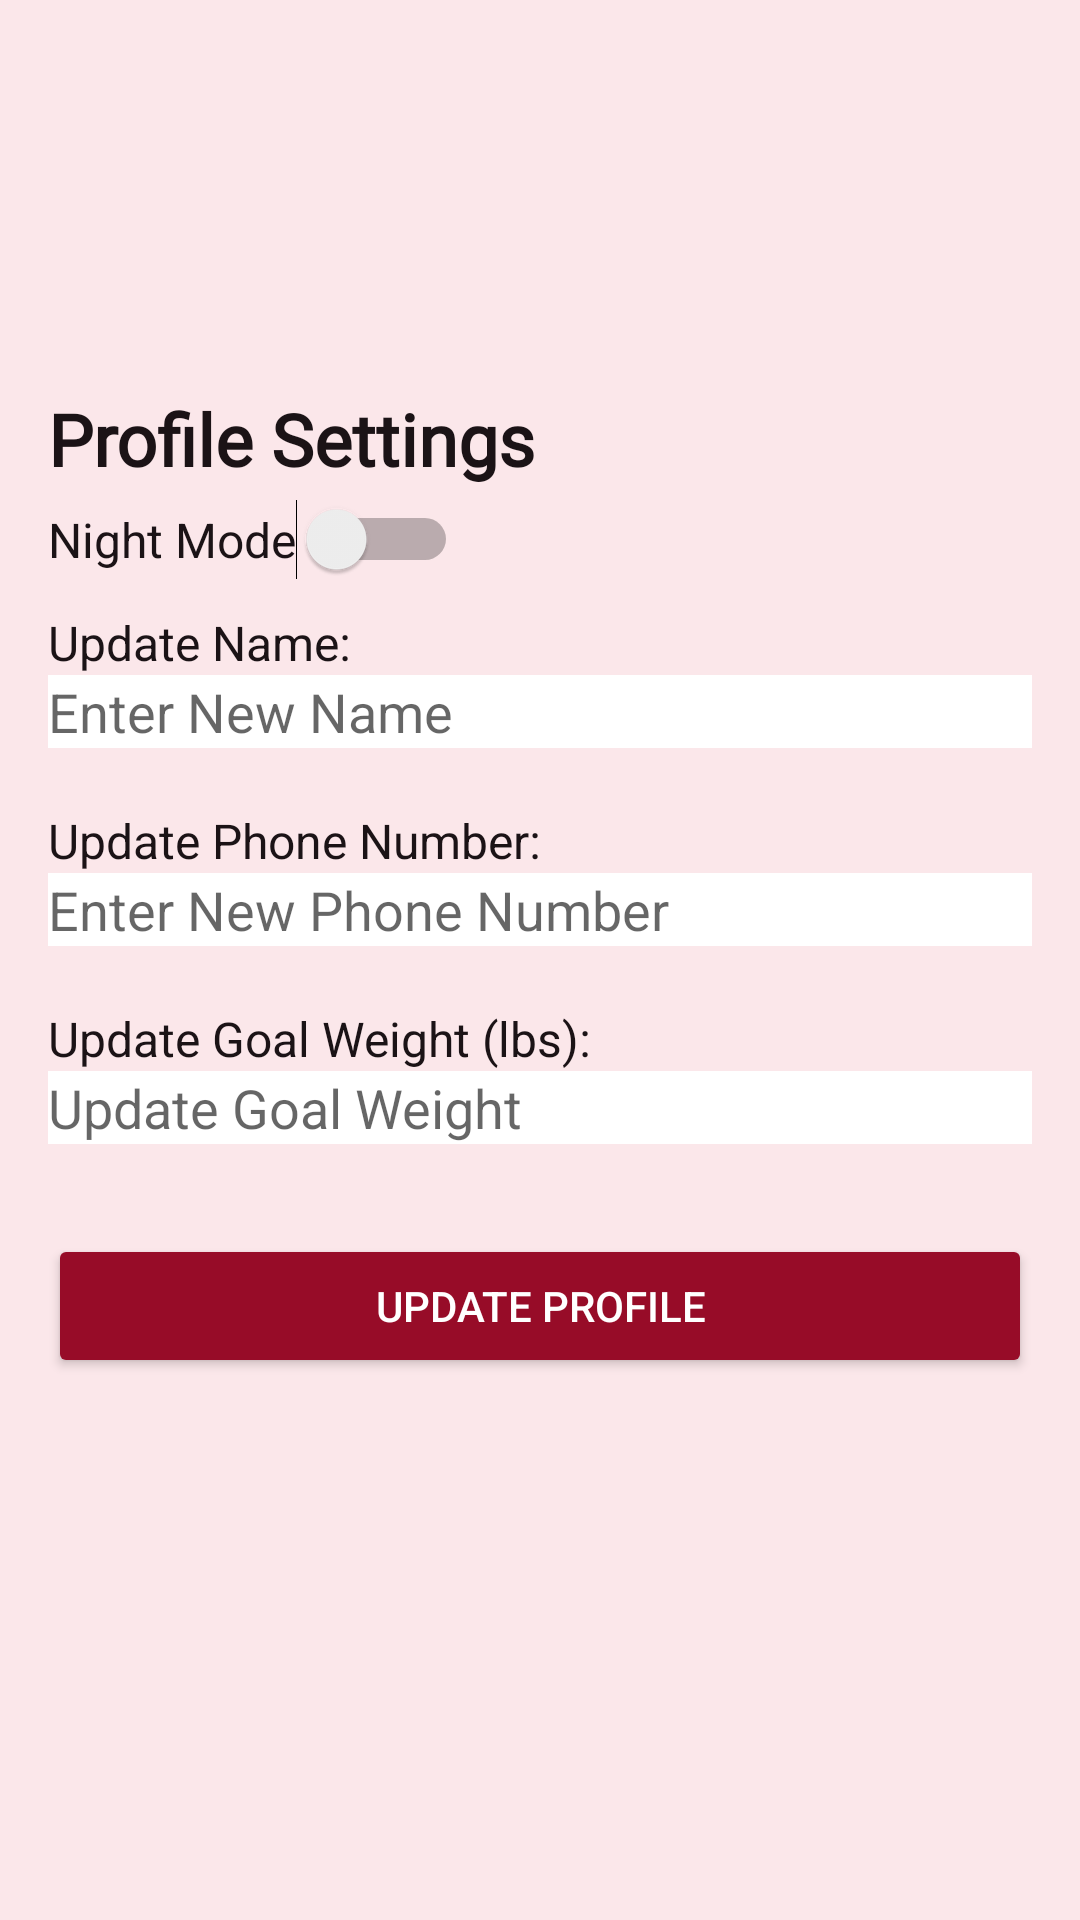

Write the Android layout XML for this screen, with the resource values it uses.
<!-- AndroidManifest.xml: application theme Theme.CS360Project -->
<!-- res/layout/activity_profile.xml -->
<?xml version="1.0" encoding="utf-8"?>
<LinearLayout xmlns:android="http://schemas.android.com/apk/res/android"
    android:layout_width="match_parent"
    android:layout_height="match_parent"
    android:orientation="vertical"
    android:background="@color/primary_light">

    
    <TextView
        android:id="@+id/profileSettingsText"
        android:layout_width="wrap_content"
        android:layout_height="wrap_content"
        android:layout_marginTop="130dp"
        android:layout_marginStart="16dp"
        android:layout_marginBottom="4dp"
        android:text="@string/profile_settings_text"
        android:textColor="@color/primary_dark"
        android:textSize="24sp"
        android:textStyle="bold"
        android:fontFamily="@font/railway_font" />

    
    <Switch
        android:id="@+id/nightModeSwitch"
        android:layout_width="wrap_content"
        android:layout_height="wrap_content"
        android:layout_marginStart="16dp"
        android:layout_marginBottom="10dp"
        android:text="@string/night_mode_text"
        android:textColor="@color/primary_dark"
        android:textSize="16sp" />

    
    <TextView
        android:id="@+id/profileName"
        android:layout_width="wrap_content"
        android:layout_height="wrap_content"
        android:layout_marginStart="16dp"
        android:text="@string/update_name_text"
        android:textColor="@color/primary_dark"
        android:textSize="16sp" />

    <EditText
        android:id="@+id/editProfileName"
        android:layout_width="match_parent"
        android:layout_height="wrap_content"
        android:layout_marginLeft="16dp"
        android:layout_marginRight="16dp"
        android:layout_marginBottom="20dp"
        android:background="@color/white"
        android:hint="@string/update_name_hint"
        android:textColor="@color/primary_dark" />

    
    <TextView
        android:id="@+id/profilePhone"
        android:layout_width="wrap_content"
        android:layout_height="wrap_content"
        android:layout_marginStart="16dp"
        android:text="@string/update_phone_text"
        android:textColor="@color/primary_dark"
        android:textSize="16sp" />

    <EditText
        android:id="@+id/editProfilePhone"
        android:layout_width="match_parent"
        android:layout_height="wrap_content"
        android:layout_marginLeft="16dp"
        android:layout_marginRight="16dp"
        android:layout_marginBottom="20dp"
        android:background="@color/white"
        android:hint="@string/update_phone_hint"
        android:textColor="@color/primary_dark" />

    
    <TextView
        android:id="@+id/profileGoalWeight"
        android:layout_width="wrap_content"
        android:layout_height="wrap_content"
        android:layout_marginStart="16dp"
        android:text="@string/update_goal_weight_text"
        android:textColor="@color/primary_dark"
        android:textSize="16sp" />

    <EditText
        android:id="@+id/editProfileGoalWeight"
        android:layout_width="match_parent"
        android:layout_height="wrap_content"
        android:layout_marginLeft="16dp"
        android:layout_marginRight="16dp"
        android:layout_marginBottom="20dp"
        android:background="@color/white"
        android:hint="@string/update_goal_weight_hint"
        android:inputType="numberDecimal"
        android:textColor="@color/primary_dark" />

    
    <Button
        android:id="@+id/updateProfileButton"
        android:layout_width="match_parent"
        android:layout_height="wrap_content"
        android:layout_marginStart="16dp"
        android:layout_marginTop="10dp"
        android:layout_marginEnd="16dp"
        android:text="@string/update_profile_button"
        android:backgroundTint="@color/primary"
        android:textColor="@color/white" />


</LinearLayout>
<!-- resources referenced by this layout -->
<resources>
  <color name="primary">#970C28</color>
  <color name="primary_dark">#1B1316</color>
  <color name="primary_light">#FBE7EA</color>
  <color name="white">#FFFFFF</color>
  <string name="night_mode_text">Night Mode</string>
  <string name="profile_settings_text">Profile Settings</string>
  <string name="update_goal_weight_hint">Update Goal Weight</string>
  <string name="update_goal_weight_text">Update Goal Weight (lbs):</string>
  <string name="update_name_hint">Enter New Name</string>
  <string name="update_name_text">Update Name:</string>
  <string name="update_phone_hint">Enter New Phone Number</string>
  <string name="update_phone_text">Update Phone Number:</string>
  <string name="update_profile_button">Update Profile</string>
  <style name="Theme.CS360Project" parent="Theme.MaterialComponents.DayNight.DarkActionBar">
          
          <item name="colorPrimary">@color/primary</item>
          <item name="colorPrimaryVariant">@color/primary_dark</item>
          <item name="colorOnPrimary">@color/white</item>
          
          <item name="colorSecondary">@color/accent</item>
          <item name="colorSecondaryVariant">@color/accent</item>
          <item name="colorOnSecondary">@color/black</item>
          
          <item name="android:statusBarColor">?attr/colorPrimaryVariant</item>
          
      </style>
  <color name="accent">#38292F</color>
  <color name="black">#000000</color>
</resources>
